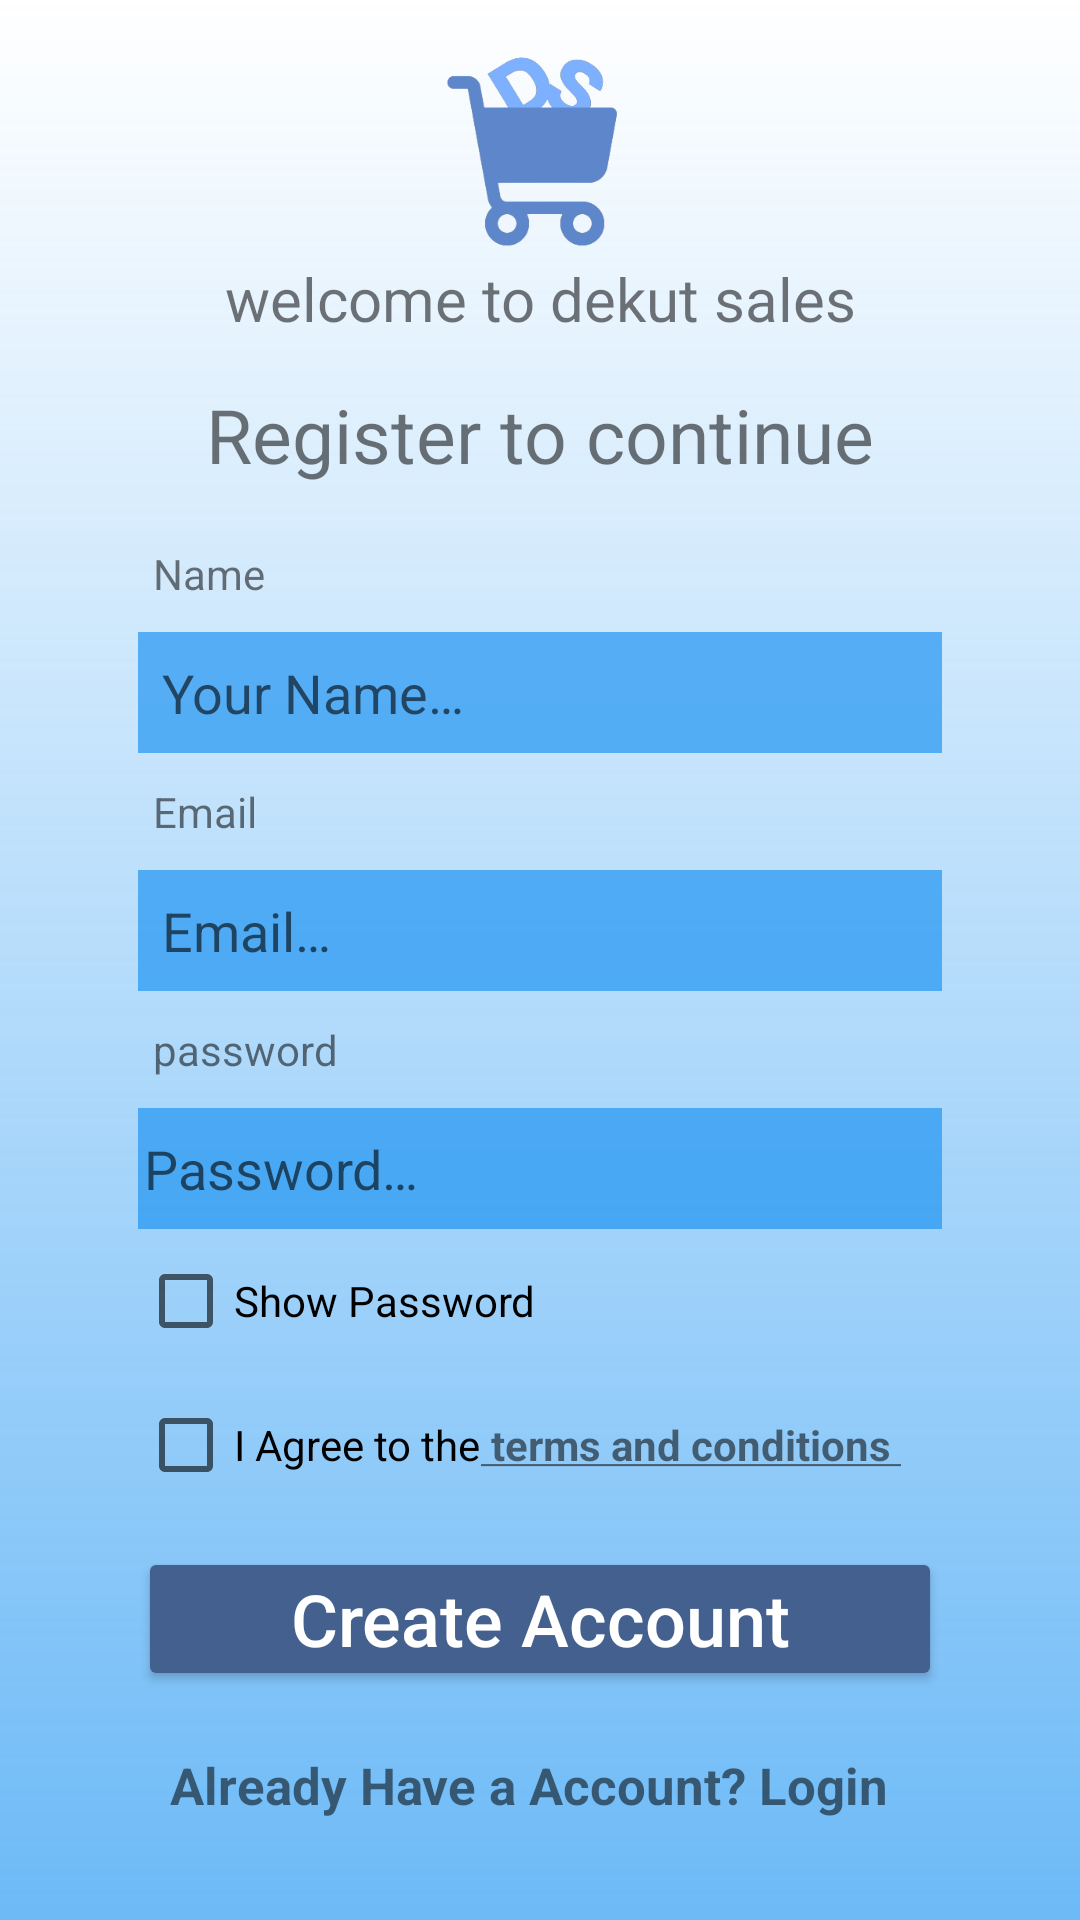

The Android layout XML behind this screen, and the referenced resources:
<!-- AndroidManifest.xml: application theme Theme.DekutSales -->
<!-- res/layout/activity_signup.xml -->
<?xml version="1.0" encoding="utf-8"?>
<androidx.constraintlayout.widget.ConstraintLayout xmlns:android="http://schemas.android.com/apk/res/android"
    xmlns:app="http://schemas.android.com/apk/res-auto"
    xmlns:tools="http://schemas.android.com/tools"
    android:layout_width="match_parent"
    android:layout_height="match_parent"
    android:orientation="vertical"
    tools:layout_editor_absoluteX="1dp"
    tools:layout_editor_absoluteY="1dp"
    tools:context=".signup">


    <ScrollView android:layout_width="match_parent"
        android:layout_height="match_parent"
        android:background="@drawable/gradient">
        <LinearLayout
            android:padding="16dp"

            android:layout_width="match_parent"
            android:layout_height="wrap_content"
            android:orientation="vertical">

            <ImageView
                android:id="@+id/imageView"
                android:layout_gravity="center_horizontal"
                android:layout_width="70dp"
                android:layout_height="70dp"
                app:srcCompat="@drawable/ds_logo"
                android:contentDescription="@string/logo" />

            <TextView
                android:id="@+id/logo"
                android:layout_width="match_parent"
                android:layout_height="wrap_content"
                android:textSize="20sp"
                android:gravity="center_horizontal"
                android:text="@string/welcome_to_dekut_sales"/>


            <TextView
                android:id="@+id/textView23"
                android:layout_width="match_parent"
                android:layout_height="wrap_content"
                android:textSize="25sp"
                android:gravity="center_horizontal"
                android:paddingTop="15dp"
                android:text="@string/sign_Up_to_continue" />

                <TextView
                    android:id="@+id/names"
                    android:layout_width="match_parent"
                    android:layout_height="wrap_content"
                    android:layout_marginStart="35dp"
                    android:layout_marginTop="20dp"
                    android:text="@string/name"/>

                <EditText
                    android:id="@+id/register_name"
                    android:layout_width="match_parent"
                    android:layout_height="wrap_content"
                    android:layout_marginLeft="30dp"
                    android:layout_marginTop="10dp"
                    android:layout_marginRight="30dp"
                    android:background="#B22196F3"
                    android:hint="@string/your_name"
                    android:inputType="text"
                    android:padding="8dp" />

                <TextView
                    android:id="@+id/email"
                    android:layout_width="match_parent"
                    android:layout_height="wrap_content"
                    android:layout_marginStart="35dp"
                    android:layout_marginTop="10dp"
                    android:text="@string/email"/>

                <EditText
                    android:id="@+id/register_email"
                    android:layout_width="match_parent"
                    android:layout_height="wrap_content"
                    android:layout_marginLeft="30dp"
                    android:layout_marginTop="10dp"
                    android:layout_marginRight="30dp"
                    android:background="#B22196F3"
                    android:hint="@string/emailhint"
                    android:inputType="textEmailAddress"
                    android:padding="8dp" />

                <TextView
                    android:id="@+id/pass"
                    android:layout_width="match_parent"
                    android:layout_height="wrap_content"
                    android:layout_marginStart="35dp"
                    android:layout_marginTop="10dp"
                    android:text="@string/password" />

                <EditText
                    android:id="@+id/register_password"
                    android:layout_width="match_parent"
                    android:layout_height="wrap_content"
                    android:layout_marginLeft="30dp"
                    android:layout_marginTop="10dp"
                    android:layout_marginRight="30dp"
                    android:background="#B22196F3"
                    android:hint="@string/passwordH"
                    android:inputType="textPassword"
                    android:paddingStart="2sp"
                    android:padding="8dp"
                    tools:ignore="RtlSymmetry" />
            <CheckBox android:id="@+id/checkbox_showPass"
                android:layout_width="wrap_content"
                android:layout_height="wrap_content"
                android:layout_marginStart="30dp"
                android:text="@string/show_password" />
            <LinearLayout   android:layout_width="match_parent"
                android:layout_height="wrap_content"
                android:orientation="horizontal">
            <CheckBox android:id="@+id/checkbox_terms"
                android:layout_width="wrap_content"
                android:layout_height="wrap_content"
                android:layout_marginStart="30dp"
                android:text="@string/agree_to_our"/>
                <TextView
                    android:id="@+id/terms"
                    android:layout_width="wrap_content"
                    android:layout_height="wrap_content"
                    android:textStyle="bold"
                    android:text="@string/terms_and_conditions"
                    />

        </LinearLayout>

                <Button
                    android:id="@+id/register_button"
                    android:layout_width="match_parent"
                    android:layout_height="wrap_content"
                    android:layout_marginLeft="30dp"
                    android:layout_marginTop="10dp"
                    android:layout_marginRight="30dp"
                    android:padding="4dp"
                    android:text="@string/create_account"
                    android:textAllCaps="false"
                    android:backgroundTint="#44608E"
                    android:textColor="@android:color/background_light"
                    android:textSize="24sp" />

                <TextView
                    android:id="@+id/homepage"
                    android:layout_width="match_parent"
                    android:layout_height="wrap_content"
                    android:layout_marginStart="15dp"
                    android:layout_marginTop="20dp"
                    android:layout_marginEnd="23dp"
                    android:text="@string/already_have_a_account_sign_in"
                    android:textAlignment="center"
                    android:textSize="17sp"
                    android:textStyle="bold" />


        </LinearLayout>


    </ScrollView>


</androidx.constraintlayout.widget.ConstraintLayout>
<!-- resources referenced by this layout -->
<resources>
  <!-- drawable ds_logo: png bitmap (drawable, 13082 bytes) -->
  <!-- drawable gradient (drawable) -->
  <?xml version="1.0" encoding="utf-8"?>
  <shape xmlns:android="http://schemas.android.com/apk/res/android">
      <gradient
          android:type="linear"
          android:angle="90"
  
          android:startColor="#A82196F3"
          android:endColor="#00115EDE" />
  </shape>
  <string name="agree_to_our">I Agree to the</string>
  <string name="already_have_a_account_sign_in">Already Have a Account? Login</string>
  <string name="create_account">Create Account</string>
  <string name="email">Email</string>
  <string name="emailhint">Email…</string>
  <string name="logo">logo</string>
  <string name="name">Name</string>
  <string name="password">password</string>
  <string name="passwordH">Password…</string>
  <string name="show_password">Show Password</string>
  <string name="sign_Up_to_continue">Register to continue</string>
  <string name="terms_and_conditions"><u> terms and conditions </u> </string>
  <string name="welcome_to_dekut_sales">welcome to dekut sales</string>
  <string name="your_name">Your Name…</string>
  <style name="Theme.DekutSales" parent="Theme.MaterialComponents.DayNight.DarkActionBar">
          
          <item name="colorPrimary">@color/purple_500</item>
          <item name="colorPrimaryVariant">@color/purple_700</item>
          <item name="colorOnPrimary">@color/white</item>
          
          <item name="colorSecondary">@color/teal_200</item>
          <item name="colorSecondaryVariant">@color/teal_700</item>
          <item name="colorOnSecondary">@color/black</item>
          
          <item name="android:statusBarColor">?attr/colorPrimaryVariant</item>
          
      </style>
  <!-- not gathered from this repository: default colours our renderer supplied (Android Studio template values) -->
  <color name="purple_500">#FF6200EE</color>
  <color name="purple_700">#FF3700B3</color>
  <color name="teal_200">#FF03DAC5</color>
  <color name="teal_700">#FF018786</color>
  <color name="black">#FF000000</color>
  <color name="white">#FFFFFFFF</color>
</resources>
